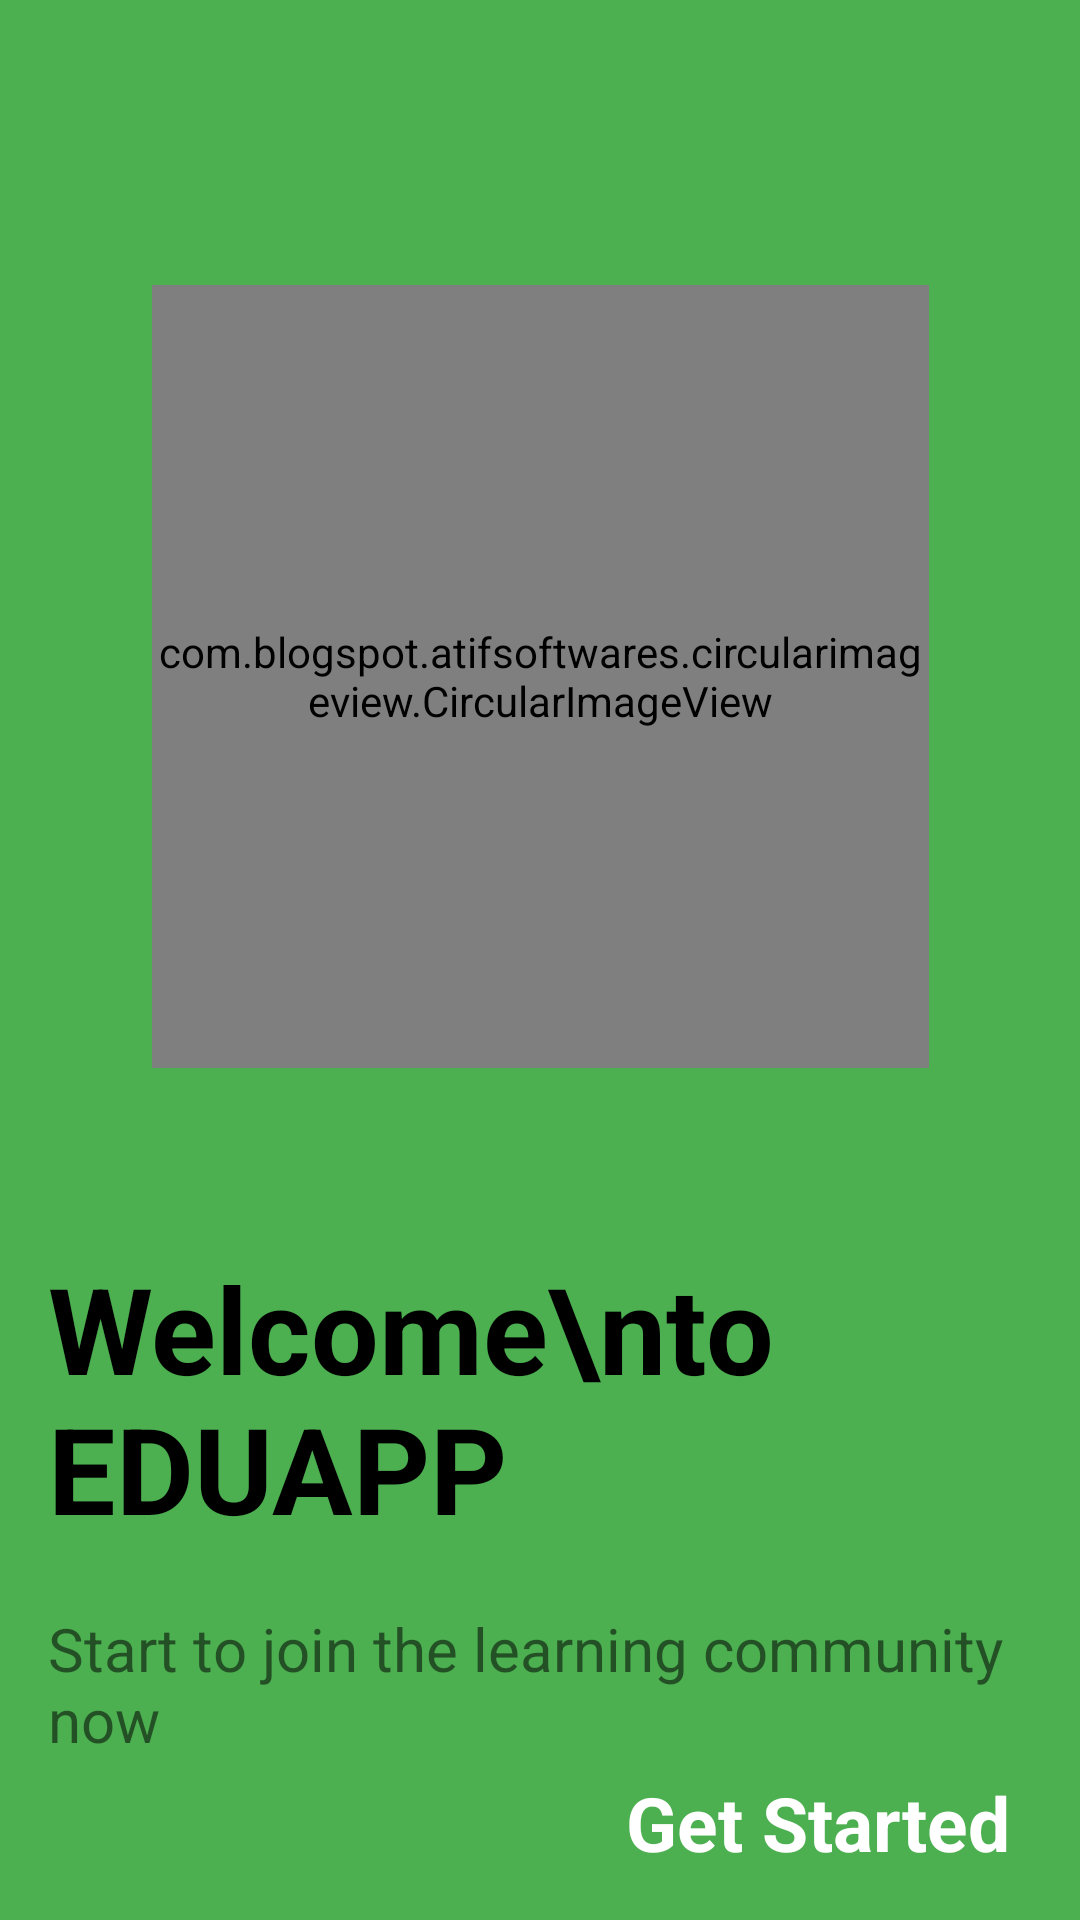

Produce the Android XML layout that renders to this screen, including the resource entries it uses.
<!-- AndroidManifest.xml: application theme Theme.H_EDUAPP -->
<!-- res/layout/activity_main.xml -->
<?xml version="1.0" encoding="utf-8"?>
<androidx.constraintlayout.widget.ConstraintLayout xmlns:android="http://schemas.android.com/apk/res/android"
    xmlns:app="http://schemas.android.com/apk/res-auto"
    xmlns:tools="http://schemas.android.com/tools"
    android:layout_width="match_parent"
    android:layout_height="match_parent"
    android:background="#4CAF50">


    <com.blogspot.atifsoftwares.circularimageview.CircularImageView
        android:id="@+id/imageView"
        android:layout_width="259dp"
        android:layout_height="261dp"
        app:layout_constraintBottom_toBottomOf="@+id/imageView3"
        app:layout_constraintDimensionRatio="1:1"
        app:layout_constraintEnd_toEndOf="@+id/imageView3"
        app:layout_constraintStart_toStartOf="@+id/imageView3"
        app:layout_constraintTop_toTopOf="parent"
        app:layout_constraintVertical_bias="0.251"
        app:srcCompat="@drawable/logo" />

    <ImageView
        android:id="@+id/imageView3"
        android:layout_width="match_parent"
        android:layout_height="370dp"
        android:scaleType="centerCrop"
        app:layout_constraintBottom_toBottomOf="parent"
        app:layout_constraintEnd_toEndOf="parent"
        app:layout_constraintHorizontal_bias="1.0"
        app:layout_constraintStart_toStartOf="parent"
        app:srcCompat="@drawable/bottom_white" />

    <TextView
        android:id="@+id/tv1"
        android:layout_width="wrap_content"
        android:layout_height="wrap_content"
        android:layout_marginStart="16dp"
        android:layout_marginTop="60dp"
        android:text="Welcome\nto EDUAPP"
        android:textColor="@color/black"
        android:textSize="40dp"
        android:textStyle="bold"
        app:layout_constraintStart_toStartOf="parent"
        app:layout_constraintTop_toBottomOf="@+id/imageView" />

    <TextView
        android:layout_width="wrap_content"
        android:layout_height="wrap_content"
        android:layout_marginStart="16dp"
        android:layout_marginTop="20dp"
        android:text="Start to join the learning community now"
        android:textSize="20dp"
        app:layout_constraintStart_toStartOf="parent"
        app:layout_constraintTop_toBottomOf="@+id/tv1" />

    <TextView
        android:id="@+id/login_btn"
        android:layout_width="175dp"
        android:layout_height="65dp"
        android:layout_marginStart="236dp"
        android:textColor="@color/white"
        android:gravity="center"
        android:text="Get Started"
        android:textStyle="bold"
        android:background="@drawable/background_button_intro"
        android:textSize="25dp"
        app:layout_constraintEnd_toEndOf="parent"
        app:layout_constraintBottom_toBottomOf="parent" />



</androidx.constraintlayout.widget.ConstraintLayout>
<!-- resources referenced by this layout -->
<resources>
  <color name="black">#FF000000</color>
  <color name="white">#FFFFFFFF</color>
  <!-- drawable logo: png bitmap (drawable, 13796 bytes) -->
  <style name="Theme.H_EDUAPP" parent="Base.Theme.H_EDUAPP" />
  <style name="Base.Theme.H_EDUAPP" parent="Theme.MaterialComponents.Light">
          
          <item name="colorPrimary">@color/green</item>
      </style>
  <color name="green">#068251</color>
</resources>
